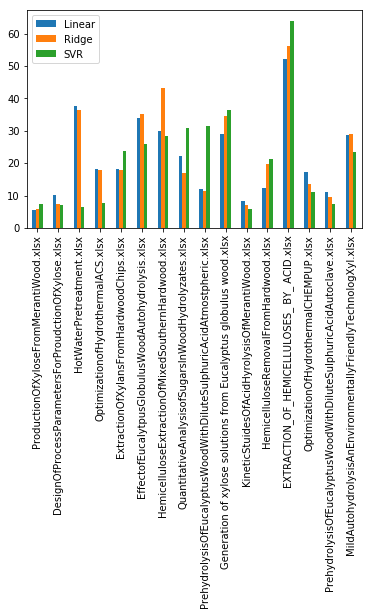

The file beside this chart, header and first rows:
, Source, Linear, Ridge, SVR
ProductionOfXyloseFromMerantiWood.xlsx, ProductionOfXyloseFromMerantiWood.xlsx, 5.548, 5.988, 7.53
DesignOfProcessParametersForProudctionOf…, DesignOfProcessParametersForProudctionOf…, 10.11, 7.513, 7.168
HotWaterPretreatment.xlsx, HotWaterPretreatment.xlsx, 37.58, 36.34, 6.583
OptimizationofHydrothermalACS.xlsx, OptimizationofHydrothermalACS.xlsx, 18.18, 17.91, 7.724
ExtractionOfXylansFromHardwoodChips.xlsx, ExtractionOfXylansFromHardwoodChips.xlsx, 18.21, 17.82, 23.7
EffectofEucalytpusGlobulusWoodAutohydrol…, EffectofEucalytpusGlobulusWoodAutohydrol…, 33.85, 35.29, 26.09
HemicelluloseExtractionOfMixedSouthernHa…, HemicelluloseExtractionOfMixedSouthernHa…, 29.83, 43.38, 28.46
QuantitativeAnalysisofSugarsInWoodHydrol…, QuantitativeAnalysisofSugarsInWoodHydrol…, 22.26, 17.06, 30.95
PrehydrolysisOfEucalyptusWoodWithDiluteS…, PrehydrolysisOfEucalyptusWoodWithDiluteS…, 11.92, 11.35, 31.55
Generation of xylose solutions from Euca…, Generation of xylose solutions from Euca…, 29.07, 34.61, 36.41
KineticStuidesOfAcidHyrolysisOfMerantiWo…, KineticStuidesOfAcidHyrolysisOfMerantiWo…, 8.393, 7.137, 5.84
HemicelluloseRemovalFromHardwood.xlsx, HemicelluloseRemovalFromHardwood.xlsx, 12.42, 19.81, 21.21
EXTRACTION_OF_HEMICELLULOSES_ BY_ ACID.x…, EXTRACTION_OF_HEMICELLULOSES_ BY_ ACID.x…, 52.17, 56.15, 63.99
OptimizationOfHydrothermalCHEMPUP.xlsx, OptimizationOfHydrothermalCHEMPUP.xlsx, 17.38, 13.7, 10.97
PrehydrolysisOfEucalyptusWoodWithDiluteS…, PrehydrolysisOfEucalyptusWoodWithDiluteS…, 11.18, 9.601, 7.508
MildAutohydrolysisAnEnvironmentallyFrien…, MildAutohydrolysisAnEnvironmentallyFrien…, 28.84, 29.13, 23.51
